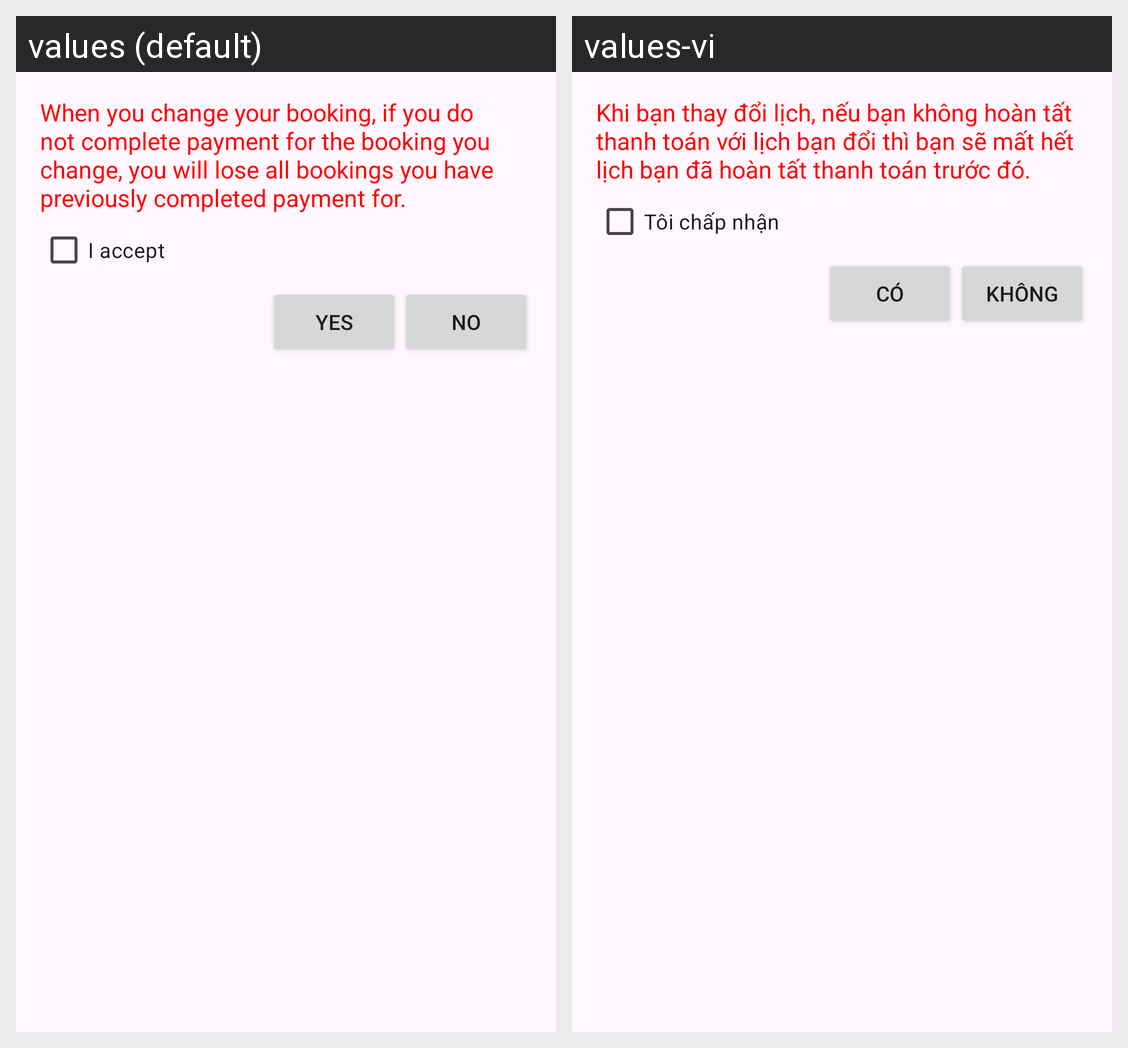

For this localized Android screen grid, give each drawn string resource with its value in every locale shown.
Android screen res/layout/dialog_change_booking.xml rendered under 2 locales, left to right: values (default), values-vi. Device: Nexus 5 (rendered at 1080×1920; each locale shown at half size, 540×960, under a caption strip naming it); theme Theme.PickleballCourtManagementSystem.
Strings drawn on this screen, with the default value and each locale's value (text and hints the layout hard-codes, and strings that could not be matched under every locale, appear in the picture but are not listed):

warning_change_booking
  values: When you change your booking, if you do not complete payment for the booking you change, you will lose all bookings you have previously completed payment for.
  values-vi: Khi bạn thay đổi lịch, nếu bạn không hoàn tất thanh toán với lịch bạn đổi thì bạn sẽ mất hết lịch bạn đã hoàn tất thanh toán trước đó.

accept_terms
  values: I accept
  values-vi: Tôi chấp nhận

yes
  values: Yes
  values-vi: Có

no
  values: No
  values-vi: Không
